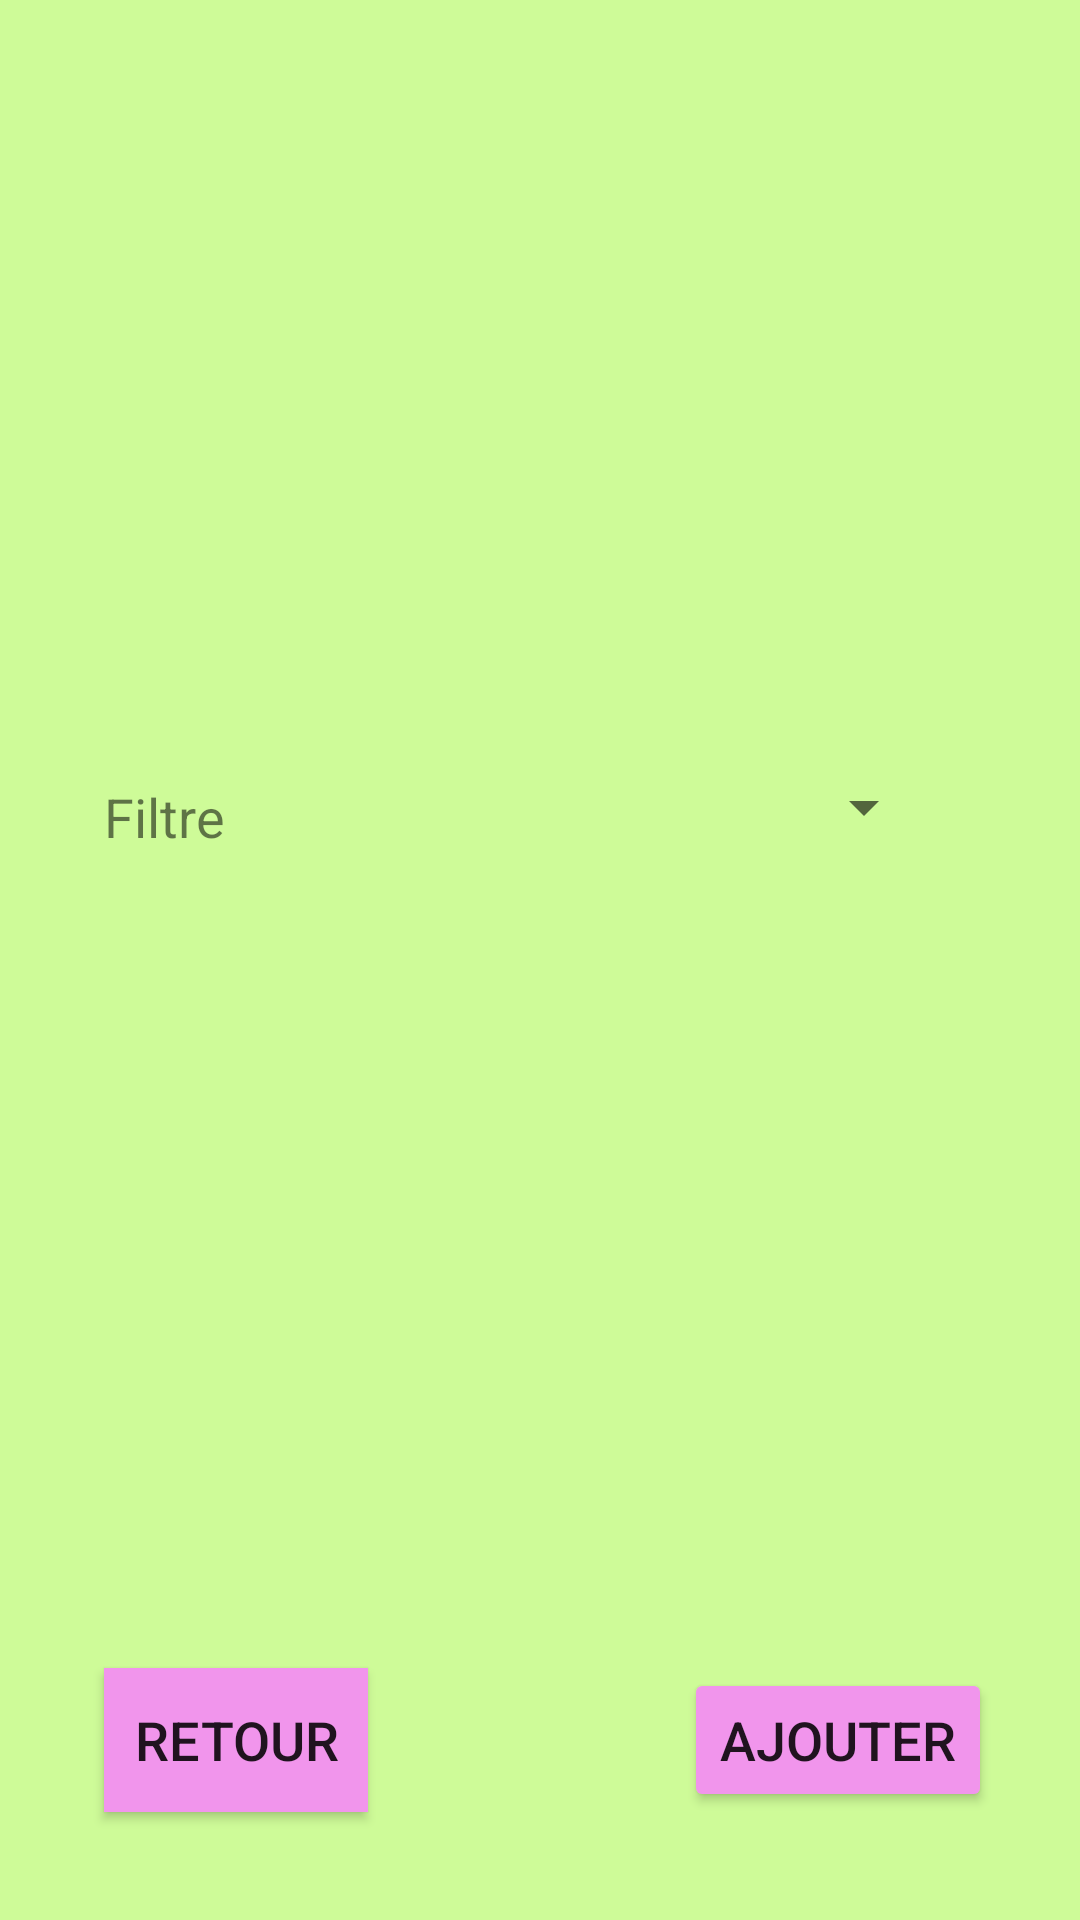

Write the Android layout XML for this screen, with the resource values it uses.
<!-- AndroidManifest.xml: application theme Theme.GestionImmobilier -->
<!-- res/layout/activity_type_villa_consult.xml -->
<?xml version="1.0" encoding="utf-8"?>
<androidx.constraintlayout.widget.ConstraintLayout xmlns:android="http://schemas.android.com/apk/res/android"
    xmlns:app="http://schemas.android.com/apk/res-auto"
    xmlns:tools="http://schemas.android.com/tools"
    android:layout_width="match_parent"
    android:layout_height="match_parent"
    android:background="#CEFB98"
    tools:context=".controleur.TypeVillaConsultActivity">

    <ImageView
        android:id="@+id/imageView"
        android:layout_width="412dp"
        android:layout_height="217dp"
        android:layout_marginTop="16dp"
        app:layout_constraintEnd_toEndOf="parent"
        app:layout_constraintHorizontal_bias="1.0"
        app:layout_constraintStart_toStartOf="parent"
        app:layout_constraintTop_toTopOf="parent"
        tools:srcCompat="@drawable/logovillepau" />

    <TextView
        android:id="@+id/textViewFiltreTypeVillaConsult"
        android:layout_width="wrap_content"
        android:layout_height="wrap_content"
        android:layout_marginTop="260dp"
        android:text="Filtre"
        android:textSize="18sp"
        app:layout_constraintEnd_toEndOf="parent"
        app:layout_constraintHorizontal_bias="0.108"
        app:layout_constraintStart_toStartOf="parent"
        app:layout_constraintTop_toTopOf="parent" />

    <Spinner
        android:id="@+id/spinnerTypeVillaConsult"
        android:layout_width="218dp"
        android:layout_height="26dp"
        android:layout_marginTop="256dp"
        app:layout_constraintEnd_toEndOf="parent"
        app:layout_constraintHorizontal_bias="0.663"
        app:layout_constraintStart_toStartOf="parent"
        app:layout_constraintTop_toTopOf="parent" />

    <Button
        android:id="@+id/buttonRetourTypeVillaConsult"
        android:layout_width="wrap_content"
        android:layout_height="wrap_content"
        android:layout_marginBottom="36dp"
        android:background="#F195EC"
        android:text="Retour"
        android:textSize="18sp"
        app:backgroundTint="#F195EC"
        app:layout_constraintBottom_toBottomOf="parent"
        app:layout_constraintEnd_toEndOf="parent"
        app:layout_constraintHorizontal_bias="0.128"
        app:layout_constraintStart_toStartOf="parent" />

    <Button
        android:id="@+id/buttonAjouterTypeVillaConsult"
        android:layout_width="wrap_content"
        android:layout_height="wrap_content"
        android:layout_marginBottom="36dp"
        android:text="Ajouter"
        android:textSize="18sp"
        app:backgroundTint="#F195EC"
        app:layout_constraintBottom_toBottomOf="parent"
        app:layout_constraintEnd_toEndOf="parent"
        app:layout_constraintHorizontal_bias="0.886"
        app:layout_constraintStart_toStartOf="parent" />

    <ListView
        android:id="@+id/listViewTypaVillaConsult"
        android:layout_width="match_parent"
        android:layout_height="match_parent"
        android:layout_marginTop="304dp"
        android:layout_marginBottom="150dp"
        app:layout_constraintBottom_toBottomOf="parent"
        app:layout_constraintTop_toTopOf="parent"
        tools:layout_editor_absoluteX="29dp" />
</androidx.constraintlayout.widget.ConstraintLayout>
<!-- resources referenced by this layout -->
<resources>
  <style name="Theme.GestionImmobilier" parent="Theme.MaterialComponents.DayNight.DarkActionBar">
          
          <item name="colorPrimary">@color/purple_500</item>
          <item name="colorPrimaryVariant">@color/purple_700</item>
          <item name="colorOnPrimary">@color/white</item>
          
          <item name="colorSecondary">@color/teal_200</item>
          <item name="colorSecondaryVariant">@color/teal_700</item>
          <item name="colorOnSecondary">@color/black</item>
          
          <item name="android:statusBarColor">?attr/colorPrimaryVariant</item>
          
      </style>
  <!-- not gathered from this repository: default colours our renderer supplied (Android Studio template values) -->
  <color name="purple_500">#FF6200EE</color>
  <color name="purple_700">#FF3700B3</color>
  <color name="teal_200">#FF03DAC5</color>
  <color name="teal_700">#FF018786</color>
  <color name="black">#FF000000</color>
  <color name="white">#FFFFFFFF</color>
</resources>
